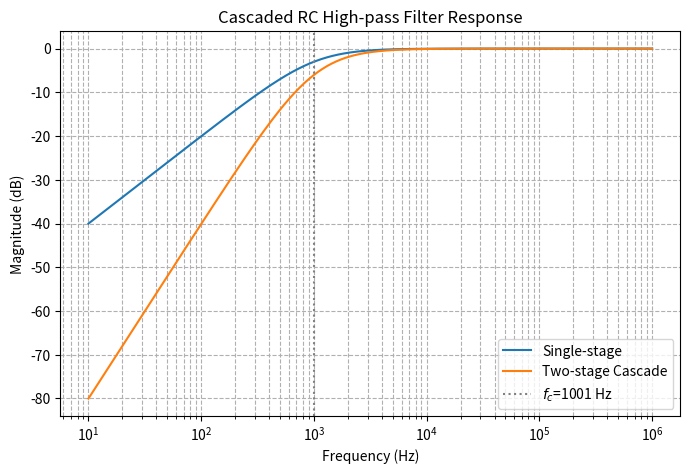

Write Python code to recreate this figure.
import numpy as np
import matplotlib.pyplot as plt

# RC values
R = 1e3          # 1 kΩ
C = 0.159e-6     # 0.159 µF, gives fc ≈ 1kHz
f = np.logspace(1, 6, 500)  # Frequency from 10Hz to 1MHz

fc = 1/(2*np.pi*R*C)
H_single = (1j*(f/fc)) / (1 + 1j*(f/fc))
H_cascade = H_single ** 2

plt.figure(figsize=(8,5))
plt.semilogx(f, 20*np.log10(abs(H_single)), label='Single-stage')
plt.semilogx(f, 20*np.log10(abs(H_cascade)), label='Two-stage Cascade')
plt.title('Cascaded RC High-pass Filter Response')
plt.xlabel('Frequency (Hz)')
plt.ylabel('Magnitude (dB)')
plt.grid(True, which='both', linestyle='--')
plt.axvline(fc, color='grey', linestyle=':', label=f'$f_c$={fc:.0f} Hz')
plt.legend()
plt.show()
